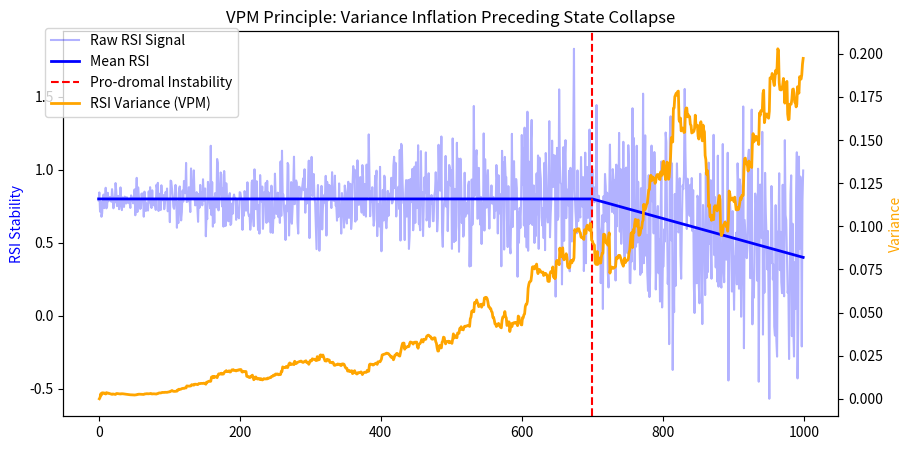

This chart was generated by the following Python code:
import numpy as np
import matplotlib.pyplot as plt

def simulate_vpm(timesteps=1000):
    t = np.arange(timesteps)
    # Mean stability stays roughly constant then starts to drop at the end
    mean_rsi = np.hstack([np.ones(700) * 0.8, np.linspace(0.8, 0.4, 300)])
    
    # Variance increases as we approach the tipping point (Critical Slowing Down)
    noise_scaling = np.linspace(0.05, 0.4, timesteps)
    noise = np.random.normal(0, noise_scaling, timesteps)
    
    rsi_signal = mean_rsi + noise
    
    # Calculate rolling variance
    window = 50
    rolling_var = [np.var(rsi_signal[max(0, i-window):i]) for i in range(len(rsi_signal))]
    
    fig, ax1 = plt.subplots(figsize=(10, 5))

    ax1.plot(t, rsi_signal, color='blue', alpha=0.3, label='Raw RSI Signal')
    ax1.plot(t, mean_rsi, color='blue', linewidth=2, label='Mean RSI')
    ax1.set_ylabel('RSI Stability', color='blue')
    ax1.axvline(x=700, color='red', linestyle='--', label='Pro-dromal Instability')

    ax2 = ax1.twinx()
    ax2.plot(t, rolling_var, color='orange', linewidth=2, label='RSI Variance (VPM)')
    ax2.set_ylabel('Variance', color='orange')
    
    plt.title("VPM Principle: Variance Inflation Preceding State Collapse")
    fig.legend(loc="upper left", bbox_to_anchor=(0.1, 0.9))
    plt.show()

simulate_vpm()
